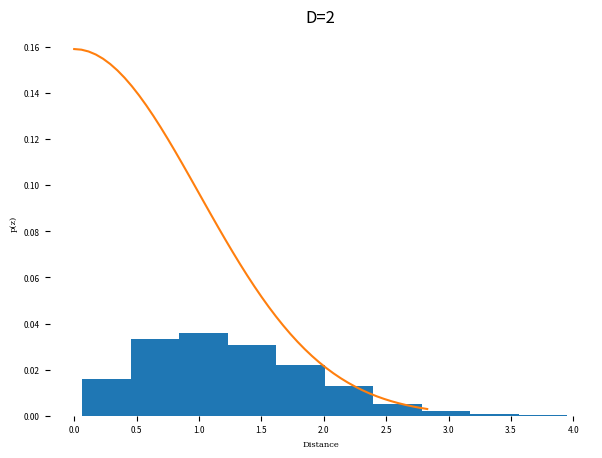

This chart was generated by the following Python code: (Note: this script raises an exception after producing the figure.)

from os.path import expanduser
home = expanduser("~")


import numpy as np

# import matplotlib
# matplotlib.use('Agg')
import matplotlib.pyplot as plt


def logprob(z):

	return np.sum(-.5*(z**2 + np.log(2*np.pi)))

def dist(z):

	return np.sqrt(np.sum(z**2))

D = 2
N = 1000
dists2 = []
LLs2 = []
for i in range(N):
	z = np.random.normal(loc=0, scale=1, size=D)
	d = dist(z)
	LL = logprob(z)
	dists2.append(d)
	LLs2.append(np.exp(LL))

print (np.mean(dists2))

max_d = np.max(dists2)
incs = np.linspace(0.,2.,num=50)
dists = []
LLs = []
for inc in incs:
	vec = np.zeros(D) + inc
	dists.append(dist(vec))
	LLs.append(np.exp(logprob(vec)))



rows = 1
cols = 1
fig = plt.figure(figsize=(6+cols,4+rows), facecolor='white', dpi=150)	
ax = plt.subplot2grid((rows,cols), (0,0), frameon=False, colspan=1, rowspan=1)
max_LL = np.max(LLs)
plt.hist(dists2, weights=max_LL*np.ones(N)/N)
plt.plot(dists, LLs)
# plt.scatter(dists2, LLs2)



ax.set_title('D='+str(D))
ax.set_ylabel('p(z)', size=6, family='serif')
ax.set_xlabel('Distance', size=6, family='serif')
ax.tick_params(labelsize=6)

plt.show()
fsadssa


plt_path = home+'/Downloads/plt.png'
plt.savefig(plt_path)
print ('saved training plot', plt_path)
plt.close()






fasfdsfsaf









D = 10
N = 100
for i in range(N):
	z = np.random.normal(loc=0, scale=1, size=D)
	d = dist(z)
	LL = logprob(z)

print(np.random.normal(loc=0, scale=1, size=D).shape)
print (logprob(np.random.normal(loc=0, scale=1, size=1000)).shape)
fass







